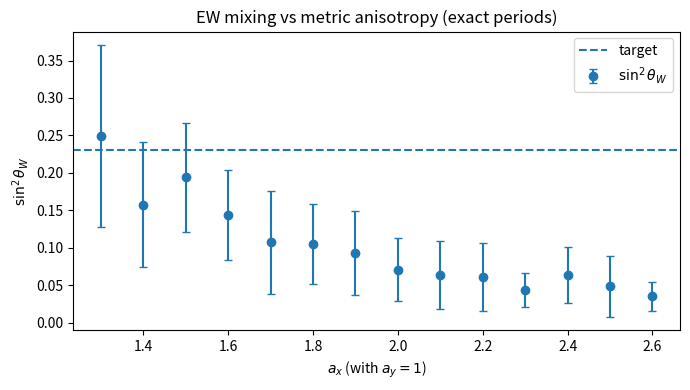

Recreate this plot in Python.
#!/usr/bin/env python3
# -*- coding: utf-8 -*-
"""
Electroweak couplings from DEC on a torus with exact period constraints.
We scan the rectangular metric anisotropy (a_x, a_y) and compute g, g', sin^2θ_W, mW, mZ.

Key ideas:
- Build periodic triangular mesh on an Lx × Ly grid with small random jitter.
- Circumcentric dual lengths → diagonal Hodge star ⋆1 on edges.
- Exact period constraints along fundamental cycles γ_x, γ_y:
    minimize (1/2) ω^T ⋆1 ω  subject to  A ω = b,
  solved analytically: ω* = ⋆1^{-1} A^T (A ⋆1^{-1} A^T)^{-1} b
  Energy at optimum = b^T (A ⋆1^{-1} A^T)^{-1} b  ⇒ K = energy.
- Map stiffness to couplings: g = 2π / sqrt(K_xx), g' = 2π / sqrt(K_yy).
- Then sin²θ_W = g'^2 / (g^2 + g'^2),  m_W = g v / 2,  m_Z = v/2 sqrt(g^2+g'^2),  ρ=1.

Outputs:
- out_ax_scan/ax_scan.csv  (grid of ax, statistics over seeds)
- out_ax_scan/summary.txt
- out_ax_scan/sin2_vs_ax.png
"""

import sys
import math
import argparse
from pathlib import Path

import numpy as np
import pandas as pd
import matplotlib.pyplot as plt
from scipy.sparse import coo_matrix, csr_matrix, diags
from numpy.linalg import solve

# -------------- geometry / mesh ---------------------------------------------

def build_points_torus(Lx, Ly, ax=1.0, ay=1.0, jitter=0.05, seed=0):
    """
    Periodic points on a rectangular torus fundamental domain [0, Lx] × [0, Ly]
    with metric scale factors (ax, ay). We generate coordinates in R^2 that
    already include anisotropy (i.e. x*ax, y*ay), so geometric lengths/areas
    pick up the intended metric. Small jitter keeps the mesh irregular.
    Returns:
      P: (V,2) float32 points
      vid: function (ix,iy) -> vertex index
    """
    rng = np.random.default_rng(seed)
    V = Lx*Ly
    P = np.zeros((V,2), dtype=np.float64)
    def vid(ix, iy):
        return (iy % Ly)*Lx + (ix % Lx)

    for iy in range(Ly):
        for ix in range(Lx):
            x = ix + jitter*(rng.random()-0.5)
            y = iy + jitter*(rng.random()-0.5)
            P[vid(ix,iy), 0] = ax * x
            P[vid(ix,iy), 1] = ay * y
    return P, vid

def triangulate_grid_torus(Lx, Ly, vid):
    """
    Make a periodic triangularization by splitting each quad into 2 triangles.
    Faces: two triangles per cell: (A,B,D) and (A,D,C), with periodic wrap.
    Returns:
      E: list of undirected edges (a,b) with a<b
      F: list of faces as triples of directed edges indices [e_ab, e_bd, e_da], with signs
      d0: incidence V×E (vertex→edge), oriented
      d1: incidence E×F (edge→face), oriented
      face_edges: (F,3) oriented edge indices, face_signs: (F,3) ±1
    """
    # First, enumerate undirected edges with consistent (min,max) key
    edge_dict = {}
    edges = []
    faces = []
    face_edges = []
    face_signs = []

    def add_edge(a,b):
        if a==b: return None
        key = (a,b) if a<b else (b,a)
        if key not in edge_dict:
            edge_dict[key] = len(edges)
            edges.append(key)
        return edge_dict[key], 1 if a<b else -1

    def v(ix,iy): return vid(ix,iy)
    # cells
    for iy in range(Ly):
        for ix in range(Lx):
            A = v(ix,iy)
            B = v(ix+1,iy)
            C = v(ix,iy+1)
            D = v(ix+1,iy+1)
            # face 1: (A,B,D)
            tri1 = [(A,B),(B,D),(D,A)]
            fe_idx = []
            fe_sgn = []
            for (s,t) in tri1:
                ei, sgn = add_edge(s,t)
                fe_idx.append(ei); fe_sgn.append(sgn)
            faces.append((A,B,D))
            face_edges.append(fe_idx); face_signs.append(fe_sgn)
            # face 2: (A,D,C)
            tri2 = [(A,D),(D,C),(C,A)]
            fe_idx = []
            fe_sgn = []
            for (s,t) in tri2:
                ei, sgn = add_edge(s,t)
                fe_idx.append(ei); fe_sgn.append(sgn)
            faces.append((A,D,C))
            face_edges.append(fe_idx); face_signs.append(fe_sgn)

    E = np.array(edges, dtype=np.int64)
    F = np.array(faces, dtype=np.int64)
    face_edges = np.array(face_edges, dtype=np.int64)
    face_signs = np.array(face_signs, dtype=np.int8)

    V = Lx*Ly
    NE = len(E); NF = len(F)

    # d0: V×E (tail→head: +1 at head, -1 at tail), choose global orientation = stored order (a<b)
    rows=[]; cols=[]; vals=[]
    for ei,(a,b) in enumerate(E):
        rows.extend([a,b]); cols.extend([ei,ei]); vals.extend([-1,+1])
    d0 = coo_matrix((vals,(rows,cols)), shape=(V,NE)).tocsr()

    # d1: E×F with oriented agreement per face_edges & face_signs
    rows=[]; cols=[]; vals=[]
    for fi in range(NF):
        for k in range(3):
            ei = face_edges[fi,k]
            sgn = face_signs[fi,k]
            rows.append(ei); cols.append(fi); vals.append(sgn)
    d1 = coo_matrix((vals,(rows,cols)), shape=(NE,NF)).tocsr()

    return E, F, d0, d1, face_edges, face_signs

# -------------- geometry primitives ----------------------------------------

def tri_area(p,q,r):
    # 2D area (with anisotropy already in coordinates P) — robust and NumPy-safe
    return 0.5*abs((q[0]-p[0])*(r[1]-p[1]) - (q[1]-p[1])*(r[0]-p[0]))

def circumcenter(p,q,r):
    """Circumcenter of triangle (p,q,r) in 2D."""
    a = q - p
    b = r - p
    adot = np.dot(a,a)
    bdot = np.dot(b,b)
    cross = a[0]*b[1] - a[1]*b[0]
    if abs(cross) < 1e-14:
        return (p+q+r)/3.0  # fallback to centroid if nearly collinear
    cx = p[0] + (bdot*(a[1]) - adot*(b[1]))/(2*cross)
    cy = p[1] + (-bdot*(a[0]) + adot*(b[0]))/(2*cross)
    return np.array([cx,cy], dtype=np.float64)

def edge_length(P,a,b):
    return float(np.linalg.norm(P[b]-P[a]))

# -------------- circumcentric ⋆1 -------------------------------------------

def star1_circum(P, E, F, face_edges, face_signs):
    """
    Diagonal Hodge star on edges for circumcentric dual:
    ⋆1(e) = |dual_e| / |e|, with |dual_e| the length of the dual segment between
    circumcenters of the two adjacent faces sharing e (periodic mesh ⇒ every edge has two faces).
    """
    NE = len(E); NF = len(F)
    # For speed, precompute circumcenters of faces
    C = np.zeros((NF,2), dtype=np.float64)
    for fi in range(NF):
        a,b,c = F[fi]
        C[fi,:] = circumcenter(P[a], P[b], P[c])

    # Find for each edge the two incident faces
    faces_of_edge = [[] for _ in range(NE)]
    for fi in range(NF):
        for k in range(3):
            ei = face_edges[fi,k]
            faces_of_edge[ei].append(fi)
    # Build ⋆1 diagonal
    diag = np.zeros(NE, dtype=np.float64)
    for ei,(a,b) in enumerate(E):
        fids = faces_of_edge[ei]
        if len(fids) != 2:
            # on a proper torus we should always have 2
            # fallback: set small positive number to avoid zero
            diag[ei] = 1e-12
            continue
        f0,f1 = fids
        dual_len = float(np.linalg.norm(C[f1]-C[f0]))
        elen = edge_length(P,a,b)
        diag[ei] = max(dual_len,1e-15)/max(elen,1e-15)
    return diags(diag, 0, shape=(NE,NE)).tocsr()

# -------------- exact period constraints -----------------------------------

def fundamental_cycles(Lx, Ly, E, vid):
    """
    Construct two fundamental 1-cycles γ_x, γ_y as lists of directed edges
    that wrap once around the torus. We choose:
      γ_x: a path along a fixed row iy0 from (0,iy0)→(1,iy0)→...→(Lx,iy0≡0)
      γ_y: a path along a fixed column ix0 from (ix0,0)→...→(ix0,Ly≡0)
    We then convert each step into a (edge_index, +1/-1) using the undirected E list.
    """
    # maps a directed pair (u->v) to (ei, sign) where E[ei] = (min, max) and sign = +1 if matches, -1 otherwise
    edict = {}
    for ei,(a,b) in enumerate(E):
        edict[(a,b)] = (ei, +1)
        edict[(b,a)] = (ei, -1)

    # x-cycle on row iy0
    iy0 = Ly//2
    gamma_x = []
    for ix in range(Lx):
        a = vid(ix,iy0)
        b = vid(ix+1,iy0)
        ei, sgn = edict[(a,b)]
        gamma_x.append((ei, sgn))

    # y-cycle on column ix0
    ix0 = Lx//2
    gamma_y = []
    for iy in range(Ly):
        a = vid(ix0,iy)
        b = vid(ix0,iy+1)
        ei, sgn = edict[(a,b)]
        gamma_y.append((ei, sgn))

    return gamma_x, gamma_y

def period_constraint_matrix(NE, gamma):
    """
    Build a 1×NE row A such that (A ω) = sum_{e∈γ} s_e ω_e ℓ_e  = period(ω along γ),
    where we weight by the **primal edge length** ℓ_e so the constraint is geometric length-normalized.
    We will fill edge lengths later; here we put ±1 in the positions and multiply by ℓ outside.
    """
    row = np.zeros((1,NE), dtype=np.float64)
    idxs = [ei for (ei,sgn) in gamma]
    # we return the indices and signs so we can inject the actual ℓ_e before solving
    signs = np.array([sgn for (ei,sgn) in gamma], dtype=np.float64)
    return row, idxs, signs

def constrained_min_energy(star1, A, b):
    """
    Solve min (1/2) ω^T ⋆1 ω  subject to A ω = b.
    Analytic solution:  ω* = ⋆1^{-1} A^T (A ⋆1^{-1} A^T)^{-1} b
    Returns ω*,  energy = b^T (A ⋆1^{-1} A^T)^{-1} b
    """
    # ⋆1 is diagonal → use reciprocal diagonal
    diag = star1.diagonal()
    inv_diag = 1.0/np.maximum(diag, 1e-15)
    star1_inv = diags(inv_diag, 0, shape=star1.shape).tocsr()

    # M = A ⋆1^{-1} A^T
    M = A @ (star1_inv @ A.T)
    # robust solve: use dense solve for small constraint matrices
    Md = M.toarray() if hasattr(M, "toarray") else np.asarray(M)
    bd = np.asarray(b, dtype=np.float64)
    y = solve(Md, bd)  # y = (A ⋆1^{-1} A^T)^{-1} b
    omega = star1_inv @ (A.T @ y)
    energy = float(bd.T @ y)
    return omega, energy

# -------------- EW from geometry -------------------------------------------

def ew_from_geometry(P, Lx, Ly, ax, ay, v=246.0, jitter=0.05, seed=0):
    """
    One geometry:
      - triangulate
      - ⋆1 (circumcentric)
      - exact periods → K_xx, K_yy
      - g,g', sin²θW, mW, mZ (ρ=1)
    """
    # points P given; rebuild indexing & mesh
    def vid(ix,iy): return (iy%Ly)*Lx + (ix%Lx)
    E, F, d0, d1, face_edges, face_signs = triangulate_grid_torus(Lx, Ly, vid)

    # Hodge ⋆1
    star1 = star1_circum(P, E, F, face_edges, face_signs)

    # cycles and constraint rows (with edge-length weights)
    gamma_x, gamma_y = fundamental_cycles(Lx, Ly, E, vid)

    NE = len(E)
    # edge lengths vector
    L_e = np.array([edge_length(P,a,b) for (a,b) in E], dtype=np.float64)

    # Build A_x, A_y as sparse 1×NE rows with entries sgn * L_e on the cycle edges
    row_x = np.zeros((1,NE), dtype=np.float64)
    for (ei, sgn) in gamma_x:
        row_x[0, ei] += sgn * L_e[ei]
    A_x = csr_matrix(row_x)

    row_y = np.zeros((1,NE), dtype=np.float64)
    for (ei, sgn) in gamma_y:
        row_y[0, ei] += sgn * L_e[ei]
    A_y = csr_matrix(row_y)

    # period targets b_x=1, b_y=1 (unit line-integral around fundamental cycles)
    b_x = np.array([1.0], dtype=np.float64)
    b_y = np.array([1.0], dtype=np.float64)

    # Solve constrained minimization to get energies → stiffnesses
    _, K_xx = constrained_min_energy(star1, A_x, b_x)
    _, K_yy = constrained_min_energy(star1, A_y, b_y)

    # Map to couplings (2π normalization for a U(1)-like convention)
    g  = 2.0*math.pi / math.sqrt(max(K_xx, 1e-30))
    gp = 2.0*math.pi / math.sqrt(max(K_yy, 1e-30))

    s2 = (gp*gp) / (g*g + gp*gp)  # sin^2 θ_W
    mW = 0.5 * g  * v
    mZ = 0.5 * v * math.sqrt(g*g + gp*gp)
    rho = 1.0

    return dict(
        Lx=Lx, Ly=Ly, ax=ax, ay=ay, jitter=jitter,
        g=g, gp=gp, sin2=s2, mW=mW, mZ=mZ, rho=rho,
        Kxx=K_xx, Kyy=K_yy, NE=len(E), NF=len(F)
    )

# -------------- batch scan --------------------------------------------------

def make_points(Lx, Ly, ax, ay, jitter, seed):
    P, _ = build_points_torus(Lx, Ly, ax=ax, ay=ay, jitter=jitter, seed=seed)
    return P

def scan_ax(Lx=16, Ly=16, n_meshes=12, ax_min=1.3, ax_max=2.6, ax_steps=14,
            ay=1.0, jitter=0.08, v=246.0, seed=2025):
    """
    1D scan over ax; average EW outputs over n_meshes seeds for each ax.
    """
    rng = np.random.default_rng(seed)
    ax_vals = np.linspace(ax_min, ax_max, ax_steps)
    rows = []
    for ax in ax_vals:
        sins = []; gvals=[]; gpvals=[]; mWs=[]; mZs=[]; Kxs=[]; Kys=[]
        for k in range(n_meshes):
            s = int(rng.integers(0, 10**9))
            P = make_points(Lx, Ly, ax, ay, jitter, s)
            res = ew_from_geometry(P, Lx, Ly, ax, ay, v=v, jitter=jitter, seed=s)
            sins.append(res['sin2']); gvals.append(res['g']); gpvals.append(res['gp'])
            mWs.append(res['mW']); mZs.append(res['mZ'])
            Kxs.append(res['Kxx']); Kys.append(res['Kyy'])
        rows.append(dict(
            ax=ax, ay=ay,
            sin2_mean=np.mean(sins), sin2_std=np.std(sins),
            g_mean=np.mean(gvals), g_std=np.std(gvals),
            gp_mean=np.mean(gpvals), gp_std=np.std(gpvals),
            mW_mean=np.mean(mWs), mW_std=np.std(mWs),
            mZ_mean=np.mean(mZs), mZ_std=np.std(mZs),
            Kxx_mean=np.mean(Kxs), Kxx_std=np.std(Kxs),
            Kyy_mean=np.mean(Kys), Kyy_std=np.std(Kys),
        ))
    df = pd.DataFrame(rows)
    return df

# -------------- CLI / plotting ---------------------------------------------

def main():
    ap = argparse.ArgumentParser(description="Scan ax anisotropy with exact period constraints and circumcentric ⋆1.")
    ap.add_argument("--Lx", type=int, default=16, help="grid in x")
    ap.add_argument("--Ly", type=int, default=16, help="grid in y")
    ap.add_argument("--n", type=int, default=12, help="meshes per ax")
    ap.add_argument("--ax_min", type=float, default=1.3)
    ap.add_argument("--ax_max", type=float, default=2.6)
    ap.add_argument("--ax_steps", type=int, default=14)
    ap.add_argument("--ay", type=float, default=1.0)
    ap.add_argument("--jitter", type=float, default=0.08)
    ap.add_argument("--v", type=float, default=246.0)
    ap.add_argument("--target_sin2", type=float, default=0.231)
    ap.add_argument("--out", type=str, default="out_ax_scan")
    ap.add_argument("--seed", type=int, default=2025)
    args = ap.parse_args()

    outdir = Path(args.out)
    outdir.mkdir(parents=True, exist_ok=True)

    print("=== ax scan with exact period constraints (circum ⋆1) ===")
    print(f"Lx={args.Lx} Ly={args.Ly}  n/ax={args.n}  jitter={args.jitter}")
    print(f"ax∈[{args.ax_min},{args.ax_max}] steps={args.ax_steps}   ay={args.ay}")
    print(f"target sin^2θ_W ≈ {args.target_sin2}")

    df = scan_ax(Lx=args.Lx, Ly=args.Ly, n_meshes=args.n,
                 ax_min=args.ax_min, ax_max=args.ax_max, ax_steps=args.ax_steps,
                 ay=args.ay, jitter=args.jitter, v=args.v, seed=args.seed)

    csv_path = outdir/"ax_scan.csv"
    df.to_csv(csv_path, index=False, encoding="utf-8")
    # find nearest to target
    idx_best = int(np.argmin(np.abs(df["sin2_mean"].values - args.target_sin2)))
    best = df.iloc[idx_best].to_dict()

    # summary
    lines = []
    lines.append("=== ax scan summary ===\n")
    lines.append(f"Lx={args.Lx} Ly={args.Ly}  n/ax={args.n}  jitter={args.jitter}\n")
    lines.append(f"ax range: [{args.ax_min},{args.ax_max}] steps={args.ax_steps}, ay={args.ay}\n")
    lines.append(f"target sin^2θ_W = {args.target_sin2:.6f}\n\n")
    lines.append("Best (by |sin2- target|):\n")
    lines.append(f"  ax = {best['ax']:.6f}\n")
    lines.append(f"  sin^2θ_W mean = {best['sin2_mean']:.6f}  ± {best['sin2_std']:.6f}\n")
    # reconstruct typical g,g',masses from means:
    lines.append(f"  g ≈ {best['g_mean']:.6f},  g' ≈ {best['gp_mean']:.6f}\n")
    lines.append(f"  mW ≈ {best['mW_mean']:.6f} GeV,  mZ ≈ {best['mZ_mean']:.6f} GeV\n")

    (outdir/"summary.txt").write_text("".join(lines), encoding="utf-8")

    # quick plot
    fig = plt.figure(figsize=(7,4))
    x = df["ax"].values
    y = df["sin2_mean"].values
    yerr = df["sin2_std"].values
    plt.errorbar(x, y, yerr=yerr, fmt="o", capsize=3, label=r"$\sin^2\theta_W$")
    plt.axhline(args.target_sin2, linestyle="--", label="target")
    plt.xlabel(r"$a_x$ (with $a_y=1$)")
    plt.ylabel(r"$\sin^2\theta_W$")
    plt.title("EW mixing vs metric anisotropy (exact periods)")
    plt.legend()
    plt.tight_layout()
    fig.savefig(outdir/"sin2_vs_ax.png", dpi=180)
    plt.close(fig)

    print("\n=== Scan complete ===")
    print(f"Nearest to target at ax={best['ax']:.3f} → sin^2θ_W={best['sin2_mean']:.3f} ± {best['sin2_std']:.3f}")
    print(f"Wrote:\n - {csv_path}\n - {outdir/'summary.txt'}\n - {outdir/'sin2_vs_ax.png'}")


if __name__ == "__main__":
    # Friendly defaults if run bare:
    if len(sys.argv) == 1:
        sys.argv += ["--Lx","16","--Ly","16","--n","12",
                     "--ax_min","1.3","--ax_max","2.6","--ax_steps","14",
                     "--ay","1.0","--jitter","0.08",
                     "--v","246","--out","out_ax_scan"]
    main()
